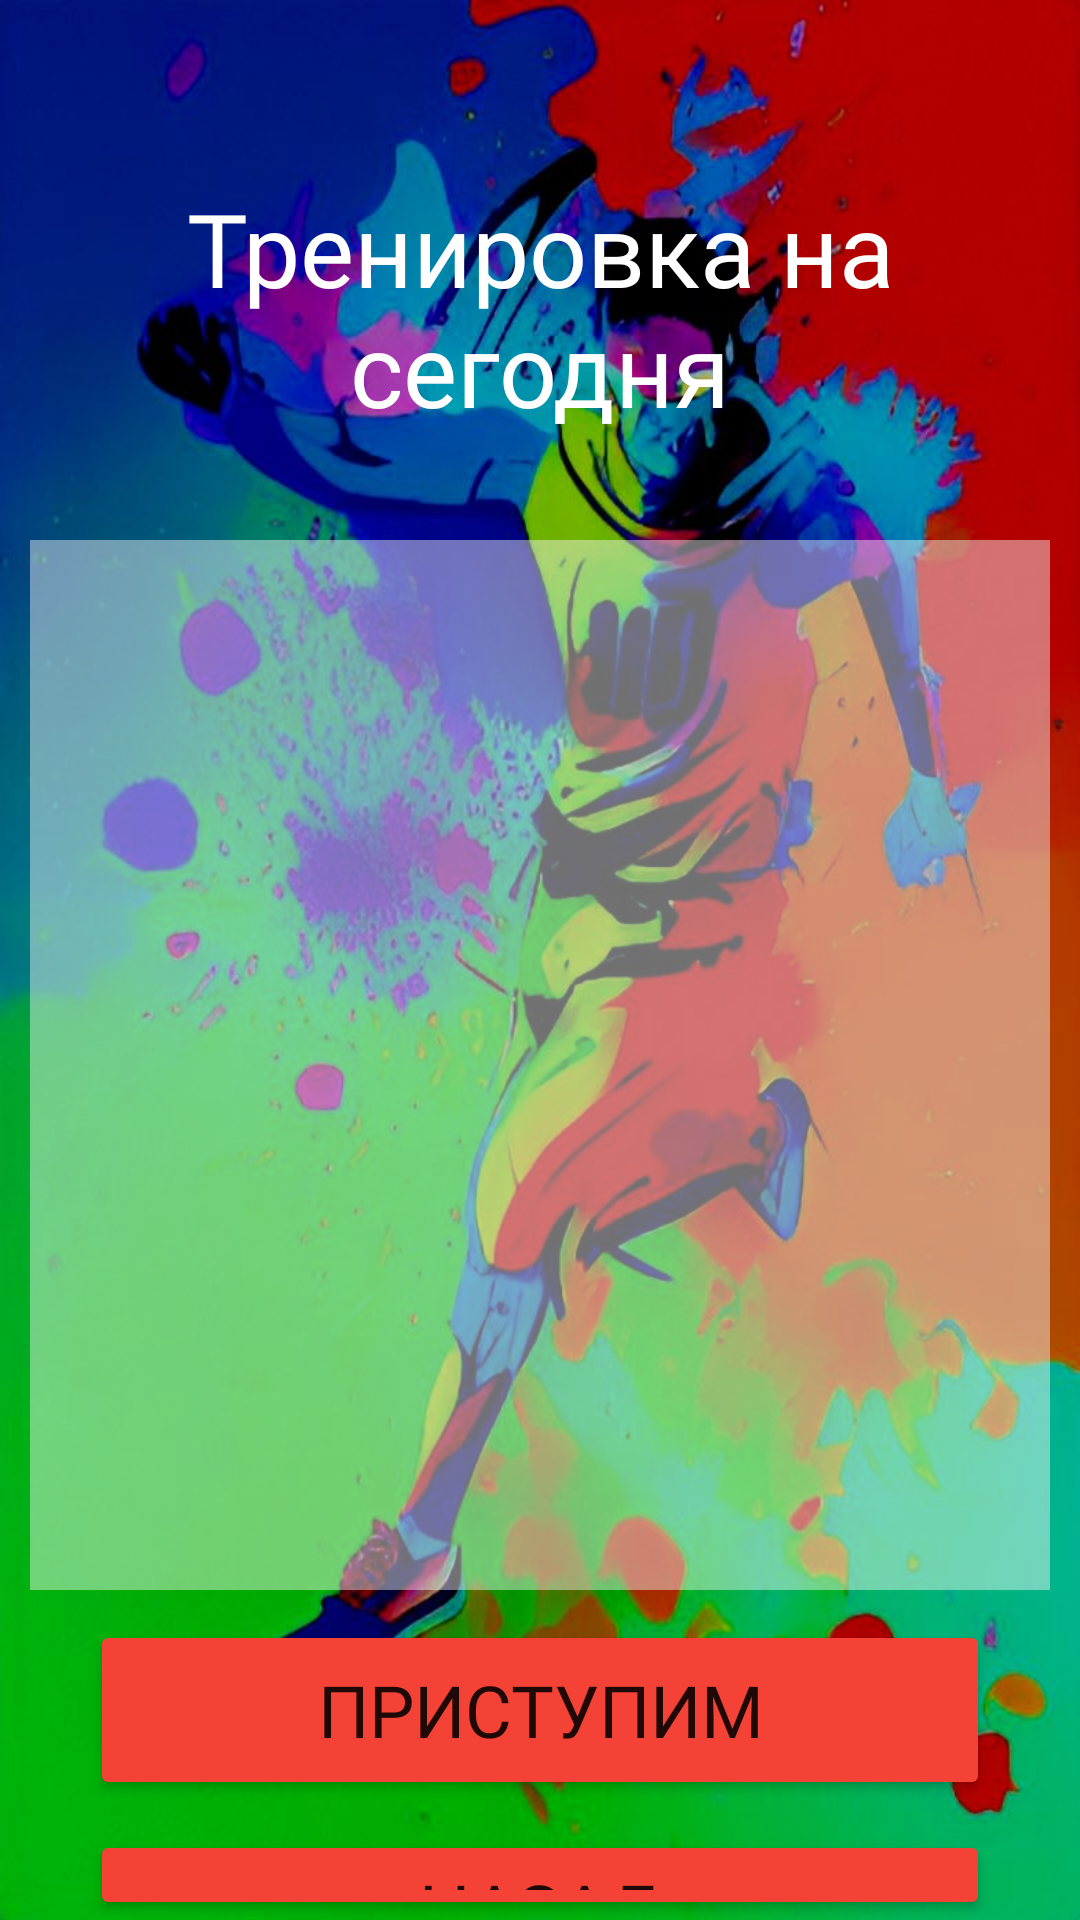

Reconstruct the res/layout file that produces this screen, plus the resources it refers to.
<!-- AndroidManifest.xml: application theme Theme.AlianceGo -->
<!-- res/layout/activity_work.xml -->
<?xml version="1.0" encoding="utf-8"?>
<RelativeLayout xmlns:android="http://schemas.android.com/apk/res/android"
    xmlns:app="http://schemas.android.com/apk/res-auto"
    xmlns:tools="http://schemas.android.com/tools"
    android:layout_width="match_parent"
    android:layout_height="match_parent"
    android:background="@drawable/backgroundmain2dark"
    tools:context=".WorkActivity">

    <TextView
        android:id="@+id/textView3"
        android:layout_width="match_parent"
        android:layout_height="120sp"
        android:layout_marginTop="60dp"
        android:fontFamily="@font/buttonfont"
        android:text="@string/RunToday"
        android:textAlignment="center"
        android:textColor="#FFFFFF"
        android:textSize="34sp" />

    <ListView
        android:id="@+id/list"
        android:background="#70ffffff"
        android:layout_width="match_parent"
        android:layout_height="350sp"
        android:dividerHeight="3sp"
        android:layout_below="@+id/textView3"
        android:layout_marginHorizontal="10sp" />

    <Button
        android:id="@+id/button2"
        android:layout_width="match_parent"
        android:layout_height="60dp"
        android:layout_below="@+id/list"
        android:layout_marginHorizontal="30sp"
        android:layout_marginTop="10sp"
        android:backgroundTint="#F44336"
        android:fontFamily="@font/main_fonts"
        android:onClick="butClickTwo"
        android:text="@string/GoText"
        android:textSize="24sp" />
    <Button
        android:id="@+id/button_back"
        android:layout_width="match_parent"
        android:layout_height="60dp"
        android:layout_below="@+id/button2"
        android:layout_marginHorizontal="30sp"
        android:layout_marginTop="10sp"
        android:backgroundTint="#F44336"
        android:fontFamily="@font/main_fonts"
        android:onClick="butClickTwo"
        android:text="@string/back_text"
        android:textSize="24sp" />
</RelativeLayout>
<!-- resources referenced by this layout -->
<resources>
  <!-- drawable backgroundmain2dark: jpg bitmap (drawable, 118047 bytes) -->
  <string name="GoText" translatable="false">Приступим</string>
  <string name="RunToday" translatable="false">Тренировка на сегодня</string>
  <string name="back_text">Назад</string>
  <style name="Theme.AlianceGo" parent="Theme.MaterialComponents.DayNight.NoActionBar">
          
          <item name="colorPrimary">@color/purple_500</item>
          <item name="colorPrimaryVariant">@color/purple_700</item>
          <item name="colorOnPrimary">@color/white</item>
          
          <item name="colorSecondary">@color/teal_200</item>
          <item name="colorSecondaryVariant">@color/teal_700</item>
          <item name="colorOnSecondary">@color/black</item>
          
          <item name="android:statusBarColor">?attr/colorPrimaryVariant</item>
          
      </style>
  <!-- not gathered from this repository: default colours our renderer supplied (Android Studio template values) -->
  <color name="purple_500">#FF6200EE</color>
  <color name="purple_700">#FF3700B3</color>
  <color name="teal_200">#FF03DAC5</color>
  <color name="teal_700">#FF018786</color>
  <color name="black">#FF000000</color>
  <color name="white">#FFFFFFFF</color>
</resources>
